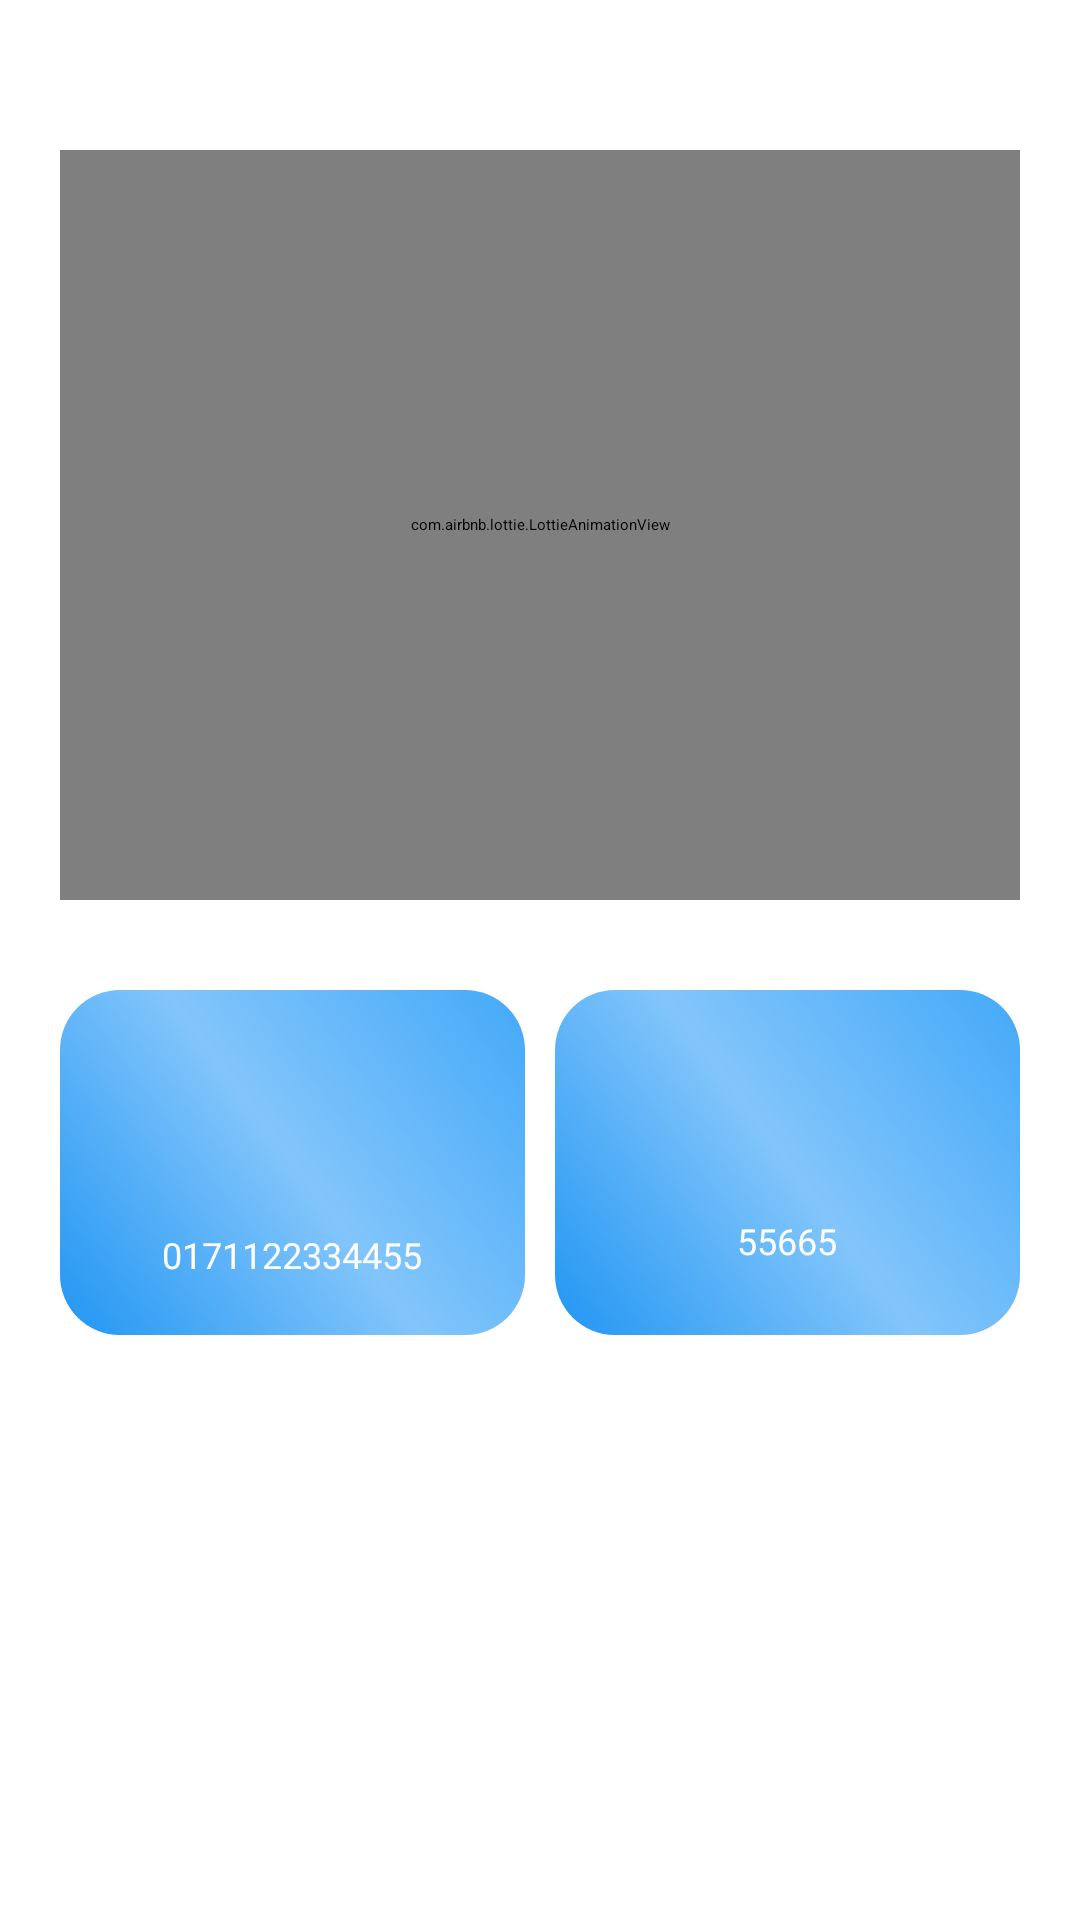

Reconstruct the res/layout file that produces this screen, plus the resources it refers to.
<!-- AndroidManifest.xml: application theme Theme.IbnSinaDoctorAppointment -->
<!-- res/layout/material_dialog_call_view.xml -->
<?xml version="1.0" encoding="utf-8"?>
<LinearLayout xmlns:android="http://schemas.android.com/apk/res/android"
    xmlns:app="http://schemas.android.com/apk/res-auto"
    xmlns:tools="http://schemas.android.com/tools"
    android:layout_width="match_parent"
    android:layout_height="match_parent"
    android:layout_marginLeft="0dp"
    android:layout_marginRight="0dp"
    android:paddingTop="20dp"
    android:paddingBottom="20dp"
    android:background="@color/colorWhite"
    android:orientation="vertical"
    >


    <LinearLayout
        android:layout_width="match_parent"
        android:layout_height="match_parent"
        android:layout_marginLeft="0dp"
        android:layout_marginRight="0dp"
        android:orientation="vertical"
        android:padding="20dp">


        <com.airbnb.lottie.LottieAnimationView
            android:id="@+id/animationView"
            android:layout_width="match_parent"
            android:layout_height="250dp"
            android:layout_marginTop="10dp"
            android:layout_marginBottom="30dp"
            app:lottie_autoPlay="true"
            app:lottie_loop="true"
            app:lottie_rawRes="@raw/call_now"
            tools:ignore="MissingConstraints" />



























        <LinearLayout
            android:layout_width="match_parent"
            android:layout_height="wrap_content"
            android:layout_marginBottom="10dp"
            android:orientation="horizontal">


            <LinearLayout
                android:id="@+id/linear_call1"
                android:layout_width="0dp"
                android:layout_height="115dp"
                android:layout_marginRight="10dp"
                android:layout_weight="1"
                android:background="@drawable/rounded_corner24"
                android:clickable="true"
                android:foreground="?android:attr/selectableItemBackground"
                android:gravity="center"
                android:orientation="vertical">

                <LinearLayout
                    android:layout_width="match_parent"
                    android:layout_height="wrap_content"
                    android:layout_weight="1"
                    android:background="@drawable/rounded_corner30"
                    android:gravity="center"
                    android:orientation="horizontal">

                    <ImageView
                        android:layout_width="40dp"
                        android:layout_height="40dp"
                        android:layout_marginTop="4dp"
                        android:layout_weight="1"
                        android:gravity="center"
                        app:tint="@color/colorWhite"
                        app:srcCompat="@drawable/ic_call" />


                </LinearLayout>

                <TextView
                    android:layout_width="wrap_content"
                    android:layout_height="wrap_content"
                    android:layout_marginTop="-18dp"
                    android:layout_weight="1"
                    android:gravity="center"
                    android:text="0171122334455"
                    android:fontFamily="@font/roboto_bold"
                    android:textColor="@color/colorWhite"
                    android:textSize="12sp" />

            </LinearLayout>


            <LinearLayout
                android:id="@+id/linear_call2"
                android:layout_width="0dp"
                android:layout_height="115dp"
                android:layout_weight="1"
                android:background="@drawable/rounded_corner24"
                android:clickable="true"
                android:foreground="?android:attr/selectableItemBackground"
                android:gravity="center"
                android:orientation="vertical">

                <LinearLayout
                    android:layout_width="match_parent"
                    android:layout_height="wrap_content"
                    android:layout_weight="1"
                    android:background="@drawable/rounded_corner30"
                    android:gravity="center"
                    android:orientation="horizontal">

                    <ImageView
                        android:layout_width="40dp"
                        android:layout_height="40dp"
                        android:layout_marginTop="4dp"
                        android:layout_weight="1"
                        android:gravity="center"
                        app:srcCompat="@drawable/ic_call"
                        app:tint="@color/colorWhite" />

                </LinearLayout>

                <TextView
                    android:layout_width="wrap_content"
                    android:layout_height="wrap_content"
                    android:layout_marginTop="0dp"
                    android:layout_weight="1"
                    android:gravity="center_horizontal"
                    android:text="55665"
                    android:fontFamily="@font/roboto_bold"
                    android:textColor="@color/colorWhite"
                    android:textSize="12sp" />

            </LinearLayout>

        </LinearLayout>




























    </LinearLayout>
</LinearLayout>
<!-- resources referenced by this layout -->
<resources>
  <color name="colorWhite">#ffffff</color>
  <!-- drawable rounded_corner24 (drawable) -->
  <?xml version="1.0" encoding="utf-8"?>
  <shape xmlns:android="http://schemas.android.com/apk/res/android">
      <solid android:color="#2196F3" />
      <stroke
          android:width="0dp"
          android:color="#2196F3" />
      <corners android:radius="20dp" />
  
      <gradient
          android:startColor="#2196F3"
          android:centerColor="#82C5FB"
          android:endColor="#44A9F8"
          android:angle="45" />
  
      <padding
          android:left="4dp"
          android:top="4dp"
          android:right="4dp"
          android:bottom="4dp" />
  </shape>
  <!-- drawable rounded_corner30 (drawable) -->
  <?xml version="1.0" encoding="utf-8"?>
  <shape xmlns:android="http://schemas.android.com/apk/res/android">
      <solid android:color="#00FFFFFF" />
      <stroke
          android:width="0dp"
          android:color="#3CFFFFFF" />
      <corners android:radius="20dp" />
  
  
  
  
  
  
  
      <padding
          android:left="4dp"
          android:top="4dp"
          android:right="4dp"
          android:bottom="4dp" />
  </shape>
  <style name="Theme.IbnSinaDoctorAppointment" parent="Theme.MaterialComponents.DayNight.DarkActionBar">
          
          <item name="colorPrimary">@color/purple_200</item>
          <item name="colorPrimaryVariant">@color/purple_700</item>
          <item name="colorOnPrimary">@color/black</item>
          
          <item name="colorSecondary">@color/teal_200</item>
          <item name="colorSecondaryVariant">@color/teal_200</item>
          <item name="colorOnSecondary">@color/black</item>
          
          <item name="android:statusBarColor" tools:targetApi="l">?attr/colorPrimaryVariant</item>
          
      </style>
  <color name="purple_200">#CE93D8</color>
  <color name="purple_700">#7B1FA2</color>
  <color name="black">#0B0B0B</color>
  <color name="teal_200">#80CBC4</color>
</resources>
